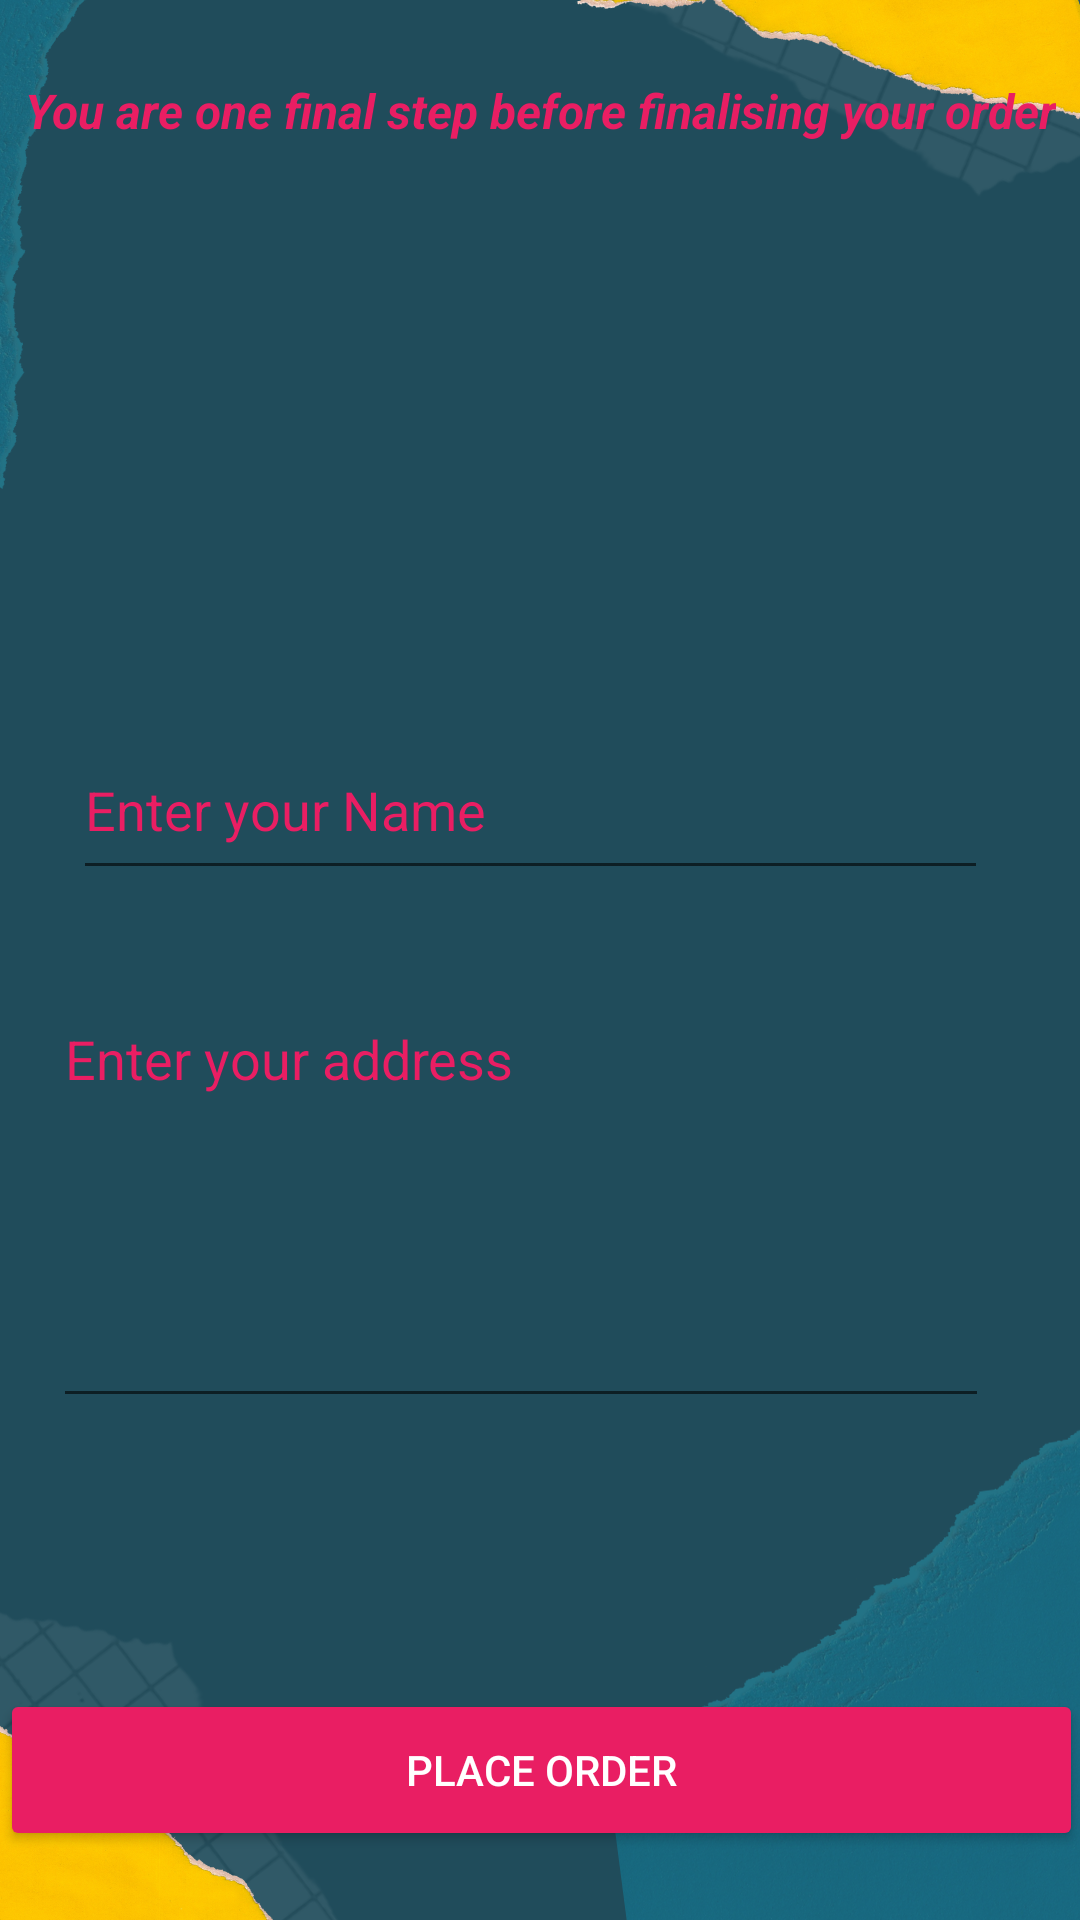

Write the Android layout XML for this screen, with the resource values it uses.
<!-- AndroidManifest.xml: application theme Theme.ECommerce -->
<!-- res/layout/activity_place_order.xml -->
<?xml version="1.0" encoding="utf-8"?>
<androidx.constraintlayout.widget.ConstraintLayout xmlns:android="http://schemas.android.com/apk/res/android"
    xmlns:app="http://schemas.android.com/apk/res-auto"
    xmlns:tools="http://schemas.android.com/tools"
    android:layout_width="match_parent"
    android:layout_height="match_parent"
    android:background="@drawable/bg"
    tools:context=".PlaceOrder">

    <TextView
        android:id="@+id/custname"
        android:layout_width="316dp"
        android:layout_height="51dp"
        android:textColor="#E91E63"
        android:textSize="18sp"
        android:textStyle="bold"
        app:layout_constraintBottom_toBottomOf="parent"
        app:layout_constraintEnd_toEndOf="parent"
        app:layout_constraintHorizontal_bias="0.494"
        app:layout_constraintStart_toStartOf="parent"
        app:layout_constraintTop_toTopOf="parent"
        app:layout_constraintVertical_bias="0.152" />


    <TextView
        android:id="@+id/itemname"
        android:layout_width="288dp"
        android:layout_height="51dp"
        android:textColor="#E91E63"
        android:textSize="18sp"
        android:textStyle="bold"
        app:layout_constraintBottom_toBottomOf="parent"
        app:layout_constraintEnd_toEndOf="parent"
        app:layout_constraintHorizontal_bias="0.495"
        app:layout_constraintStart_toStartOf="parent"
        app:layout_constraintTop_toTopOf="parent"
        app:layout_constraintVertical_bias="0.277" />

    <EditText
        android:id="@+id/etAddress"
        android:layout_width="312dp"
        android:layout_height="142dp"
        android:ems="10"
        android:gravity="clip_vertical"
        android:hint="Enter your address"
        android:inputType="textPersonName"
        android:singleLine="false"
        android:textAlignment="textStart"
        android:textColor="#E91E63"
        android:textColorHighlight="#E91E63"
        android:textColorHint="#E91E63"
        app:layout_constraintBottom_toBottomOf="parent"
        app:layout_constraintEnd_toEndOf="parent"
        app:layout_constraintHorizontal_bias="0.37"
        app:layout_constraintStart_toStartOf="parent"
        app:layout_constraintTop_toTopOf="parent"
        app:layout_constraintVertical_bias="0.664" />

    <EditText
        android:id="@+id/etName"
        android:layout_width="305dp"
        android:layout_height="49dp"
        android:ems="10"
        android:gravity="clip_vertical"
        android:hint="Enter your Name"
        android:inputType="textPersonName"
        android:singleLine="false"
        android:textColor="#E91E63"
        android:textColorHighlight="#E91E63"
        android:textColorHint="#E91E63"
        app:layout_constraintBottom_toBottomOf="parent"
        app:layout_constraintEnd_toEndOf="parent"
        app:layout_constraintHorizontal_bias="0.443"
        app:layout_constraintStart_toStartOf="parent"
        app:layout_constraintTop_toTopOf="parent"
        app:layout_constraintVertical_bias="0.419" />

    <Button
        android:id="@+id/btnplord"
        android:layout_width="361dp"
        android:layout_height="54dp"
        android:backgroundTint="#e91e63"
        android:text="Place Order"
        android:textAlignment="center"
        android:textColor="#FFFFFF"
        app:layout_constraintBottom_toBottomOf="parent"
        app:layout_constraintEnd_toEndOf="parent"
        app:layout_constraintStart_toStartOf="parent"
        app:layout_constraintTop_toTopOf="parent"
        app:layout_constraintVertical_bias="0.961" />

    <TextView
        android:id="@+id/textView6"
        android:layout_width="wrap_content"
        android:layout_height="wrap_content"
        android:text="You are one final step before finalising your order"
        android:textAllCaps="false"
        android:textColor="#E91E63"
        android:textColorHighlight="#FFFFFF"
        android:textSize="16sp"
        android:textStyle="bold|italic"
        app:layout_constraintBottom_toBottomOf="parent"
        app:layout_constraintEnd_toEndOf="parent"
        app:layout_constraintStart_toStartOf="parent"
        app:layout_constraintTop_toTopOf="parent"
        app:layout_constraintVertical_bias="0.042" />


</androidx.constraintlayout.widget.ConstraintLayout>
<!-- resources referenced by this layout -->
<resources>
  <!-- drawable bg: png bitmap (drawable, 347055 bytes) -->
  <style name="Theme.ECommerce" parent="Theme.MaterialComponents.DayNight.DarkActionBar">
          
          <item name="colorPrimary">@color/purple_500</item>
          <item name="colorPrimaryVariant">@color/purple_700</item>
          <item name="colorOnPrimary">@color/white</item>
          
          <item name="colorSecondary">@color/teal_200</item>
          <item name="colorSecondaryVariant">@color/teal_700</item>
          <item name="colorOnSecondary">@color/black</item>
          
          <item name="android:statusBarColor">?attr/colorPrimaryVariant</item>
          
  
      </style>
  <!-- not gathered from this repository: default colours our renderer supplied (Android Studio template values) -->
  <color name="purple_500">#FF6200EE</color>
  <color name="purple_700">#FF3700B3</color>
  <color name="teal_200">#FF03DAC5</color>
  <color name="teal_700">#FF018786</color>
  <color name="black">#FF000000</color>
  <color name="white">#FFFFFFFF</color>
</resources>
